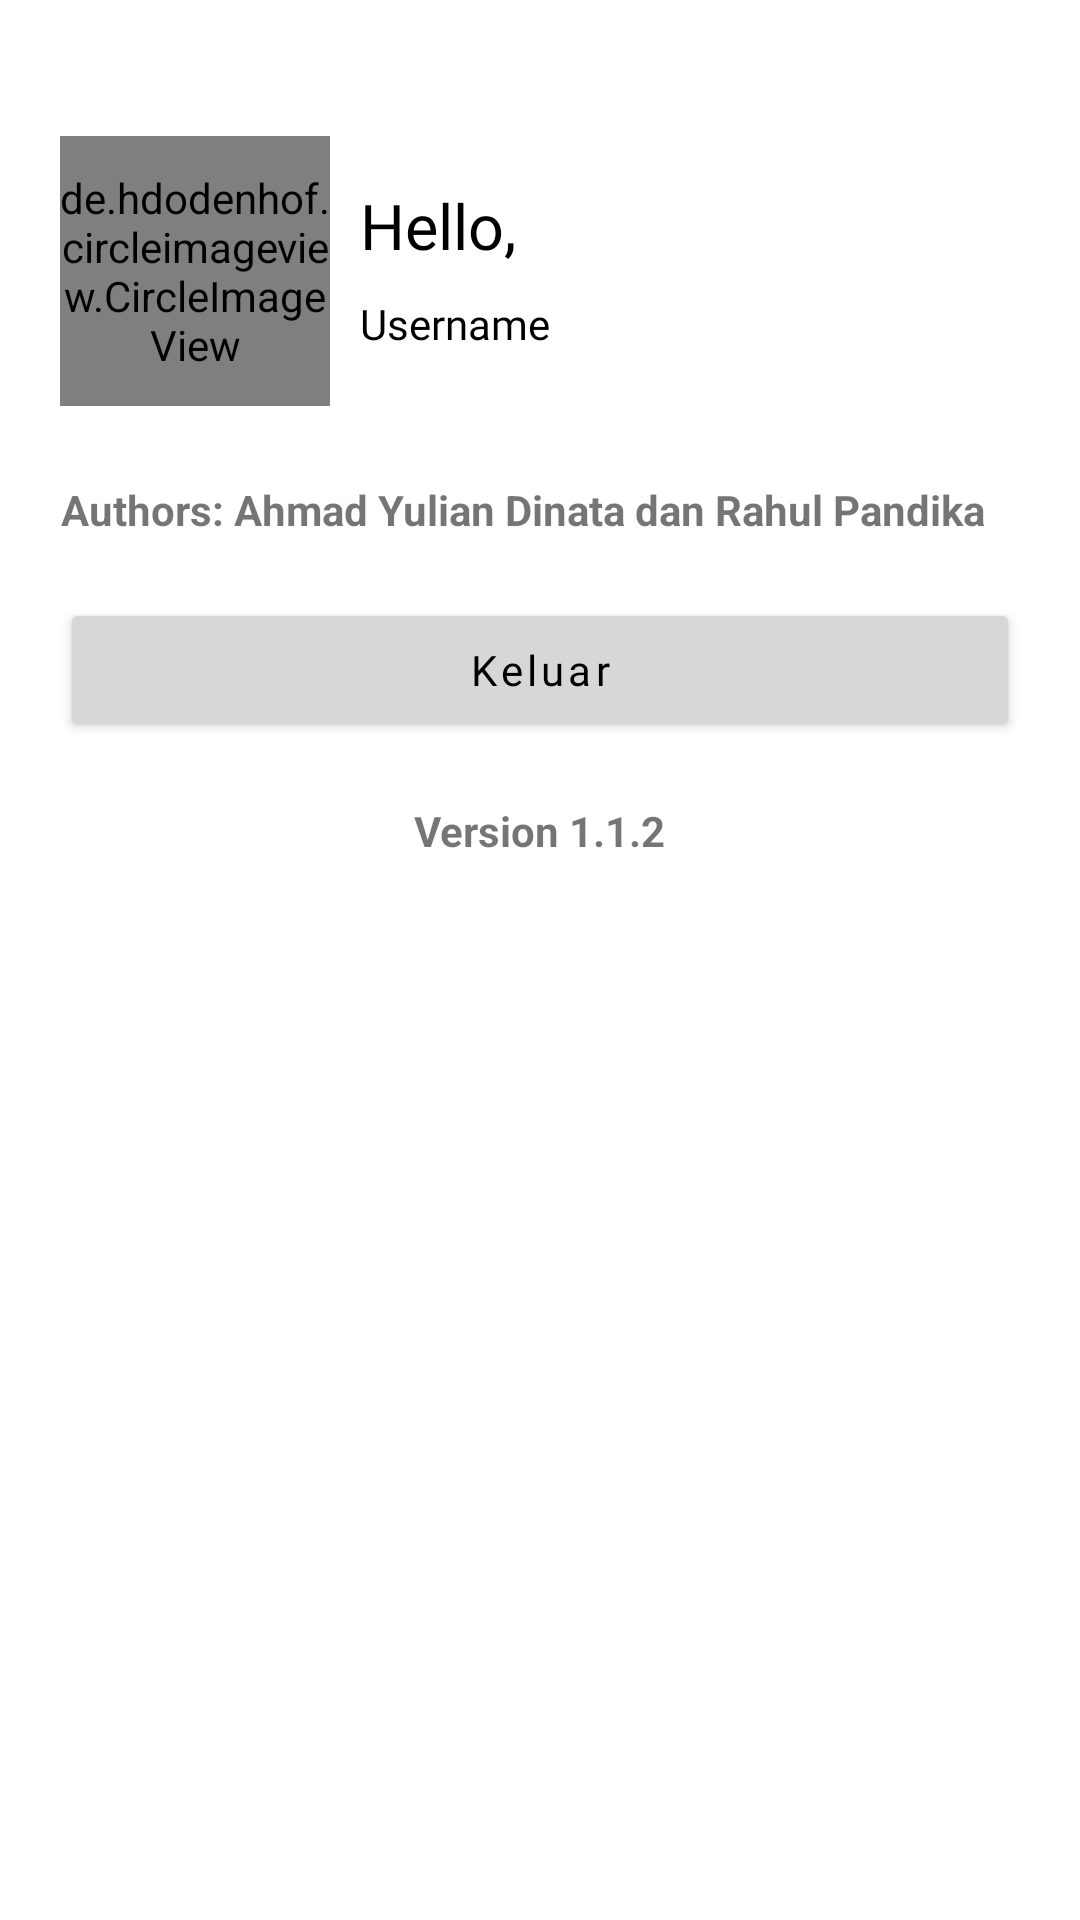

The Android layout XML behind this screen, and the referenced resources:
<!-- AndroidManifest.xml: application theme CSD190 -->
<!-- res/layout/fragment_account.xml -->
<?xml version="1.0" encoding="utf-8"?>
<androidx.constraintlayout.widget.ConstraintLayout xmlns:android="http://schemas.android.com/apk/res/android"
    xmlns:app="http://schemas.android.com/apk/res-auto"
    xmlns:tools="http://schemas.android.com/tools"
    android:layout_width="match_parent"
    android:layout_height="match_parent">

    <LinearLayout
        android:id="@+id/linearLayout"
        android:layout_width="match_parent"
        android:layout_height="wrap_content"
        android:orientation="vertical"
        android:paddingStart="20dp"
        android:paddingTop="8dp"
        android:paddingEnd="20dp"
        android:paddingBottom="8dp"
        app:layout_constraintBottom_toBottomOf="parent"
        app:layout_constraintEnd_toEndOf="parent"
        app:layout_constraintHorizontal_bias="0.0"
        app:layout_constraintStart_toStartOf="parent"
        app:layout_constraintTop_toTopOf="parent"
        app:layout_constraintVertical_bias="0.100">

        <androidx.constraintlayout.widget.ConstraintLayout
            android:layout_width="match_parent"
            android:layout_height="wrap_content">

            <de.hdodenhof.circleimageview.CircleImageView
                android:layout_width="90dp"
                android:layout_height="90dp"
                android:src="@drawable/ic_user"
                app:layout_constraintBottom_toBottomOf="parent"
                app:layout_constraintEnd_toEndOf="parent"
                app:layout_constraintHorizontal_bias="0.0"
                app:layout_constraintStart_toStartOf="parent"
                app:layout_constraintTop_toTopOf="parent"
                app:layout_constraintVertical_bias="0.0"
                tools:ignore="MissingConstraints" />

            <TextView
                android:layout_width="wrap_content"
                android:layout_height="match_parent"
                android:layout_marginStart="100dp"
                android:gravity="center_horizontal"
                android:text="@string/tv_welcome"
                android:textAlignment="center"
                android:textAppearance="@style/Text.TitleHeader"
                app:layout_constraintBottom_toBottomOf="parent"
                app:layout_constraintStart_toStartOf="parent"
                app:layout_constraintTop_toTopOf="parent"
                app:layout_constraintVertical_bias="0.253" />

            <TextView
                android:id="@+id/gmail"
                android:layout_width="wrap_content"
                android:layout_height="match_parent"
                android:layout_marginStart="100dp"
                android:gravity="center_horizontal"
                android:text="@string/username"
                android:textAlignment="center"
                android:textAppearance="@style/Text.DescriptionHeader"
                app:layout_constraintBottom_toBottomOf="parent"
                app:layout_constraintStart_toStartOf="parent"
                app:layout_constraintTop_toTopOf="parent"
                app:layout_constraintVertical_bias="0.746" />
        </androidx.constraintlayout.widget.ConstraintLayout>

        <TextView
            android:layout_width="wrap_content"
            android:layout_height="wrap_content"
            android:layout_marginTop="25dp"
            android:layout_marginBottom="10dp"
            android:gravity="center_horizontal"
            android:text="@string/authors"
            android:textStyle="bold" />

        <Button
            android:id="@+id/btnLogout"
            android:layout_width="match_parent"
            android:layout_height="wrap_content"
            android:layout_gravity="center"
            android:layout_marginTop="10dp"
            android:letterSpacing="0.1"
            android:text="@string/logout"
            android:textAppearance="@style/Text.Button"
            app:cornerRadius="50dp" />

        <TextView
            android:layout_width="wrap_content"
            android:layout_height="wrap_content"
            android:layout_gravity="center"
            android:layout_marginTop="20dp"
            android:layout_marginBottom="10dp"
            android:text="@string/version"
            android:textStyle="bold" />
    </LinearLayout>
</androidx.constraintlayout.widget.ConstraintLayout>
<!-- resources referenced by this layout -->
<resources>
  <!-- drawable ic_user: png bitmap (drawable, 39050 bytes) -->
  <string name="authors">Authors: Ahmad Yulian Dinata dan Rahul Pandika</string>
  <string name="logout">Keluar</string>
  <string name="tv_welcome">Hello,</string>
  <string name="username">Username</string>
  <string name="version">Version 1.1.2</string>
  <style name="Text.Button">
          <item name="fontFamily">@font/roboto_medium</item>
          <item name="android:textSize">14sp</item>
      </style>
  <style name="Text.DescriptionHeader">
          <item name="fontFamily">@font/roboto_regular</item>
          <item name="android:textSize">14sp</item>
      </style>
  <style name="Text.TitleHeader">
          <item name="android:fontFamily">@font/neo_sans_pro_medium</item>
          <item name="android:textSize">21sp</item>
      </style>
  <style name="CSD190" parent="Theme.MaterialComponents.Light.DarkActionBar">
          
          <item name="colorPrimary">@color/blue_sea</item>
          <item name="colorPrimaryVariant">@color/blue_sea</item>
          <item name="colorOnPrimary">@color/white</item>
          
          <item name="colorSecondary">@color/teal_200</item>
          <item name="colorSecondaryVariant">@color/teal_700</item>
          <item name="colorOnSecondary">@color/black</item>
          
          <item name="android:statusBarColor" tools:targetApi="l">?attr/colorPrimaryVariant</item>
          
          <item name="android:forceDarkAllowed" tools:targetApi="q">false</item>
      </style>
  <color name="blue_sea">#276FBF</color>
  <color name="white">#FFFFFFFF</color>
  <color name="teal_200">#FF03DAC5</color>
  <color name="teal_700">#FF018786</color>
  <color name="black">#FF000000</color>
</resources>
